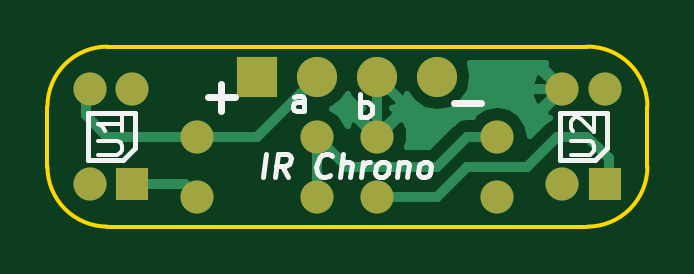
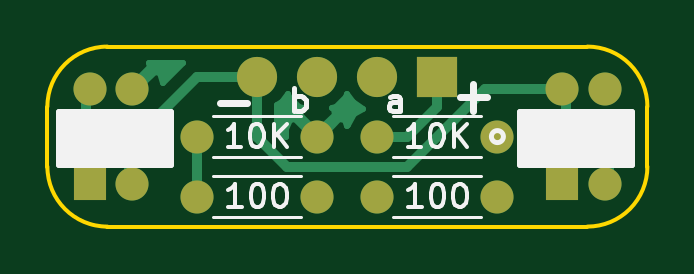
Circuit board: 7 layer files. Board 25.4 x 7.6 mm.
- bottom_copper: project-B.Cu.gbl (5463 bytes)
- bottom_mask: project-B.Mask.gbs (985 bytes)
- bottom_silk: project-B.SilkS.gbo (6730 bytes)
- outline: project-Edge.Cuts.gko (799 bytes)
- top_copper: project-F.Cu.gtl (7143 bytes)
- top_mask: project-F.Mask.gts (985 bytes)
- top_silk: project-F.SilkS.gto (5131 bytes)

=== bottom_copper: project-B.Cu.gbl ===
G04 #@! TF.FileFunction,Copper,L2,Bot,Signal*
%FSLAX46Y46*%
G04 Gerber Fmt 4.6, Leading zero omitted, Abs format (unit mm)*
G04 Created by KiCad (PCBNEW 4.0.7) date 04/11/19 21:18:09*
%MOMM*%
%LPD*%
G01*
G04 APERTURE LIST*
%ADD10C,0.100000*%
%ADD11R,1.700000X1.700000*%
%ADD12O,1.700000X1.700000*%
%ADD13C,1.400000*%
%ADD14O,1.400000X1.400000*%
%ADD15R,1.400000X1.400000*%
%ADD16C,0.406400*%
%ADD17C,0.254000*%
G04 APERTURE END LIST*
D10*
D11*
X149860000Y-104140000D03*
D12*
X152400000Y-104140000D03*
X154940000Y-104140000D03*
X157480000Y-104140000D03*
D13*
X154940000Y-109220000D03*
D14*
X160020000Y-109220000D03*
D13*
X154940000Y-106680000D03*
D14*
X160020000Y-106680000D03*
D15*
X144570000Y-108680000D03*
D13*
X144570000Y-104680000D03*
X142770000Y-104680000D03*
X142770000Y-108680000D03*
X147320000Y-109220000D03*
D14*
X152400000Y-109220000D03*
D13*
X147320000Y-106680000D03*
D14*
X152400000Y-106680000D03*
D15*
X164570000Y-108680000D03*
D13*
X164570000Y-104680000D03*
X162770000Y-104680000D03*
X162770000Y-108680000D03*
D16*
X152400000Y-106680000D02*
X151130000Y-106680000D01*
X149860000Y-105410000D02*
X149860000Y-104140000D01*
X151130000Y-106680000D02*
X149860000Y-105410000D01*
X160020000Y-106680000D02*
X160020000Y-109220000D01*
X144410000Y-104680000D02*
X147860000Y-104680000D01*
X157480000Y-106680000D02*
X157480000Y-104140000D01*
X156210000Y-107950000D02*
X157480000Y-106680000D01*
X151130000Y-107950000D02*
X156210000Y-107950000D01*
X147860000Y-104680000D02*
X151130000Y-107950000D01*
X142610000Y-108680000D02*
X142610000Y-107580000D01*
X144410000Y-105780000D02*
X144410000Y-104680000D01*
X142610000Y-107580000D02*
X144410000Y-105780000D01*
X162930000Y-108680000D02*
X162930000Y-107050000D01*
X162930000Y-107050000D02*
X160020000Y-104140000D01*
X160020000Y-104140000D02*
X157480000Y-104140000D01*
X164730000Y-104680000D02*
X164730000Y-105780000D01*
X162930000Y-107580000D02*
X162930000Y-108680000D01*
X164730000Y-105780000D02*
X162930000Y-107580000D01*
D17*
G36*
X156429946Y-105219147D02*
X156641800Y-105360703D01*
X156641800Y-106332806D01*
X156277868Y-106696738D01*
X156258664Y-106342560D01*
X156111042Y-105986169D01*
X155875275Y-105924331D01*
X155119605Y-106680000D01*
X155133748Y-106694142D01*
X154954143Y-106873748D01*
X154940000Y-106859605D01*
X154925858Y-106873748D01*
X154746252Y-106694142D01*
X154760395Y-106680000D01*
X154004725Y-105924331D01*
X153768958Y-105986169D01*
X153675783Y-106250810D01*
X153659533Y-106169118D01*
X153370142Y-105736012D01*
X153023325Y-105504277D01*
X153450054Y-105219147D01*
X153677702Y-104878447D01*
X153744817Y-105021358D01*
X154173076Y-105411645D01*
X154327095Y-105475438D01*
X154246169Y-105508958D01*
X154184331Y-105744725D01*
X154940000Y-106500395D01*
X155695669Y-105744725D01*
X155633831Y-105508958D01*
X155546344Y-105478155D01*
X155706924Y-105411645D01*
X156135183Y-105021358D01*
X156202298Y-104878447D01*
X156429946Y-105219147D01*
X156429946Y-105219147D01*
G37*
X156429946Y-105219147D02*
X156641800Y-105360703D01*
X156641800Y-106332806D01*
X156277868Y-106696738D01*
X156258664Y-106342560D01*
X156111042Y-105986169D01*
X155875275Y-105924331D01*
X155119605Y-106680000D01*
X155133748Y-106694142D01*
X154954143Y-106873748D01*
X154940000Y-106859605D01*
X154925858Y-106873748D01*
X154746252Y-106694142D01*
X154760395Y-106680000D01*
X154004725Y-105924331D01*
X153768958Y-105986169D01*
X153675783Y-106250810D01*
X153659533Y-106169118D01*
X153370142Y-105736012D01*
X153023325Y-105504277D01*
X153450054Y-105219147D01*
X153677702Y-104878447D01*
X153744817Y-105021358D01*
X154173076Y-105411645D01*
X154327095Y-105475438D01*
X154246169Y-105508958D01*
X154184331Y-105744725D01*
X154940000Y-106500395D01*
X155695669Y-105744725D01*
X155633831Y-105508958D01*
X155546344Y-105478155D01*
X155706924Y-105411645D01*
X156135183Y-105021358D01*
X156202298Y-104878447D01*
X156429946Y-105219147D01*
G36*
X162014331Y-103744725D02*
X162770000Y-104500395D01*
X162784142Y-104486252D01*
X162963748Y-104665858D01*
X162949605Y-104680000D01*
X162963748Y-104694143D01*
X162784142Y-104873748D01*
X162770000Y-104859605D01*
X162755858Y-104873748D01*
X162576252Y-104694142D01*
X162590395Y-104680000D01*
X161834725Y-103924331D01*
X161598958Y-103986169D01*
X161456416Y-104391022D01*
X160645394Y-103580000D01*
X162057536Y-103580000D01*
X162014331Y-103744725D01*
X162014331Y-103744725D01*
G37*
X162014331Y-103744725D02*
X162770000Y-104500395D01*
X162784142Y-104486252D01*
X162963748Y-104665858D01*
X162949605Y-104680000D01*
X162963748Y-104694143D01*
X162784142Y-104873748D01*
X162770000Y-104859605D01*
X162755858Y-104873748D01*
X162576252Y-104694142D01*
X162590395Y-104680000D01*
X161834725Y-103924331D01*
X161598958Y-103986169D01*
X161456416Y-104391022D01*
X160645394Y-103580000D01*
X162057536Y-103580000D01*
X162014331Y-103744725D01*
G36*
X155067000Y-104013000D02*
X155087000Y-104013000D01*
X155087000Y-104267000D01*
X155067000Y-104267000D01*
X155067000Y-104287000D01*
X154813000Y-104287000D01*
X154813000Y-104267000D01*
X154793000Y-104267000D01*
X154793000Y-104013000D01*
X154813000Y-104013000D01*
X154813000Y-103993000D01*
X155067000Y-103993000D01*
X155067000Y-104013000D01*
X155067000Y-104013000D01*
G37*
X155067000Y-104013000D02*
X155087000Y-104013000D01*
X155087000Y-104267000D01*
X155067000Y-104267000D01*
X155067000Y-104287000D01*
X154813000Y-104287000D01*
X154813000Y-104267000D01*
X154793000Y-104267000D01*
X154793000Y-104013000D01*
X154813000Y-104013000D01*
X154813000Y-103993000D01*
X155067000Y-103993000D01*
X155067000Y-104013000D01*
M02*

=== bottom_mask: project-B.Mask.gbs ===
G04 #@! TF.FileFunction,Soldermask,Bot*
%FSLAX46Y46*%
G04 Gerber Fmt 4.6, Leading zero omitted, Abs format (unit mm)*
G04 Created by KiCad (PCBNEW 4.0.7) date 04/11/19 21:18:09*
%MOMM*%
%LPD*%
G01*
G04 APERTURE LIST*
%ADD10C,0.100000*%
%ADD11R,1.700000X1.700000*%
%ADD12O,1.700000X1.700000*%
%ADD13C,1.400000*%
%ADD14O,1.400000X1.400000*%
%ADD15R,1.400000X1.400000*%
G04 APERTURE END LIST*
D10*
D11*
X149860000Y-104140000D03*
D12*
X152400000Y-104140000D03*
X154940000Y-104140000D03*
X157480000Y-104140000D03*
D13*
X154940000Y-109220000D03*
D14*
X160020000Y-109220000D03*
D13*
X154940000Y-106680000D03*
D14*
X160020000Y-106680000D03*
D15*
X144570000Y-108680000D03*
D13*
X144570000Y-104680000D03*
X142770000Y-104680000D03*
X142770000Y-108680000D03*
X147320000Y-109220000D03*
D14*
X152400000Y-109220000D03*
D13*
X147320000Y-106680000D03*
D14*
X152400000Y-106680000D03*
D15*
X164570000Y-108680000D03*
D13*
X164570000Y-104680000D03*
X162770000Y-104680000D03*
X162770000Y-108680000D03*
M02*

=== bottom_silk: project-B.SilkS.gbo ===
G04 #@! TF.FileFunction,Legend,Bot*
%FSLAX46Y46*%
G04 Gerber Fmt 4.6, Leading zero omitted, Abs format (unit mm)*
G04 Created by KiCad (PCBNEW 4.0.7) date 04/11/19 21:18:09*
%MOMM*%
%LPD*%
G01*
G04 APERTURE LIST*
%ADD10C,0.100000*%
%ADD11C,0.200000*%
%ADD12C,0.300000*%
%ADD13C,0.120000*%
%ADD14C,0.150000*%
%ADD15C,0.254000*%
G04 APERTURE END LIST*
D10*
D11*
X155916286Y-105608381D02*
X155916286Y-104608381D01*
X155916286Y-104989333D02*
X155821048Y-104941714D01*
X155630571Y-104941714D01*
X155535333Y-104989333D01*
X155487714Y-105036952D01*
X155440095Y-105132190D01*
X155440095Y-105417905D01*
X155487714Y-105513143D01*
X155535333Y-105560762D01*
X155630571Y-105608381D01*
X155821048Y-105608381D01*
X155916286Y-105560762D01*
X147574000Y-106680000D02*
G75*
G03X147574000Y-106680000I-254000J0D01*
G01*
D12*
X159067428Y-105263143D02*
X157924571Y-105263143D01*
D11*
X151423714Y-105608381D02*
X151423714Y-105084571D01*
X151471333Y-104989333D01*
X151566571Y-104941714D01*
X151757048Y-104941714D01*
X151852286Y-104989333D01*
X151423714Y-105560762D02*
X151518952Y-105608381D01*
X151757048Y-105608381D01*
X151852286Y-105560762D01*
X151899905Y-105465524D01*
X151899905Y-105370286D01*
X151852286Y-105275048D01*
X151757048Y-105227429D01*
X151518952Y-105227429D01*
X151423714Y-105179810D01*
D12*
X148907428Y-105009143D02*
X147764571Y-105009143D01*
X148336000Y-105580571D02*
X148336000Y-104437714D01*
D13*
X155620000Y-110080000D02*
X159340000Y-110080000D01*
X155620000Y-108360000D02*
X159340000Y-108360000D01*
X155620000Y-107540000D02*
X159340000Y-107540000D01*
X155620000Y-105820000D02*
X159340000Y-105820000D01*
X148000000Y-110080000D02*
X151720000Y-110080000D01*
X148000000Y-108360000D02*
X151720000Y-108360000D01*
X148000000Y-107540000D02*
X151720000Y-107540000D01*
X148000000Y-105820000D02*
X151720000Y-105820000D01*
D14*
X158146666Y-109672381D02*
X158718095Y-109672381D01*
X158432381Y-109672381D02*
X158432381Y-108672381D01*
X158527619Y-108815238D01*
X158622857Y-108910476D01*
X158718095Y-108958095D01*
X157527619Y-108672381D02*
X157432380Y-108672381D01*
X157337142Y-108720000D01*
X157289523Y-108767619D01*
X157241904Y-108862857D01*
X157194285Y-109053333D01*
X157194285Y-109291429D01*
X157241904Y-109481905D01*
X157289523Y-109577143D01*
X157337142Y-109624762D01*
X157432380Y-109672381D01*
X157527619Y-109672381D01*
X157622857Y-109624762D01*
X157670476Y-109577143D01*
X157718095Y-109481905D01*
X157765714Y-109291429D01*
X157765714Y-109053333D01*
X157718095Y-108862857D01*
X157670476Y-108767619D01*
X157622857Y-108720000D01*
X157527619Y-108672381D01*
X156575238Y-108672381D02*
X156479999Y-108672381D01*
X156384761Y-108720000D01*
X156337142Y-108767619D01*
X156289523Y-108862857D01*
X156241904Y-109053333D01*
X156241904Y-109291429D01*
X156289523Y-109481905D01*
X156337142Y-109577143D01*
X156384761Y-109624762D01*
X156479999Y-109672381D01*
X156575238Y-109672381D01*
X156670476Y-109624762D01*
X156718095Y-109577143D01*
X156765714Y-109481905D01*
X156813333Y-109291429D01*
X156813333Y-109053333D01*
X156765714Y-108862857D01*
X156718095Y-108767619D01*
X156670476Y-108720000D01*
X156575238Y-108672381D01*
X158170476Y-107132381D02*
X158741905Y-107132381D01*
X158456191Y-107132381D02*
X158456191Y-106132381D01*
X158551429Y-106275238D01*
X158646667Y-106370476D01*
X158741905Y-106418095D01*
X157551429Y-106132381D02*
X157456190Y-106132381D01*
X157360952Y-106180000D01*
X157313333Y-106227619D01*
X157265714Y-106322857D01*
X157218095Y-106513333D01*
X157218095Y-106751429D01*
X157265714Y-106941905D01*
X157313333Y-107037143D01*
X157360952Y-107084762D01*
X157456190Y-107132381D01*
X157551429Y-107132381D01*
X157646667Y-107084762D01*
X157694286Y-107037143D01*
X157741905Y-106941905D01*
X157789524Y-106751429D01*
X157789524Y-106513333D01*
X157741905Y-106322857D01*
X157694286Y-106227619D01*
X157646667Y-106180000D01*
X157551429Y-106132381D01*
X156789524Y-107132381D02*
X156789524Y-106132381D01*
X156218095Y-107132381D02*
X156646667Y-106560952D01*
X156218095Y-106132381D02*
X156789524Y-106703810D01*
X150526666Y-109672381D02*
X151098095Y-109672381D01*
X150812381Y-109672381D02*
X150812381Y-108672381D01*
X150907619Y-108815238D01*
X151002857Y-108910476D01*
X151098095Y-108958095D01*
X149907619Y-108672381D02*
X149812380Y-108672381D01*
X149717142Y-108720000D01*
X149669523Y-108767619D01*
X149621904Y-108862857D01*
X149574285Y-109053333D01*
X149574285Y-109291429D01*
X149621904Y-109481905D01*
X149669523Y-109577143D01*
X149717142Y-109624762D01*
X149812380Y-109672381D01*
X149907619Y-109672381D01*
X150002857Y-109624762D01*
X150050476Y-109577143D01*
X150098095Y-109481905D01*
X150145714Y-109291429D01*
X150145714Y-109053333D01*
X150098095Y-108862857D01*
X150050476Y-108767619D01*
X150002857Y-108720000D01*
X149907619Y-108672381D01*
X148955238Y-108672381D02*
X148859999Y-108672381D01*
X148764761Y-108720000D01*
X148717142Y-108767619D01*
X148669523Y-108862857D01*
X148621904Y-109053333D01*
X148621904Y-109291429D01*
X148669523Y-109481905D01*
X148717142Y-109577143D01*
X148764761Y-109624762D01*
X148859999Y-109672381D01*
X148955238Y-109672381D01*
X149050476Y-109624762D01*
X149098095Y-109577143D01*
X149145714Y-109481905D01*
X149193333Y-109291429D01*
X149193333Y-109053333D01*
X149145714Y-108862857D01*
X149098095Y-108767619D01*
X149050476Y-108720000D01*
X148955238Y-108672381D01*
X150550476Y-107132381D02*
X151121905Y-107132381D01*
X150836191Y-107132381D02*
X150836191Y-106132381D01*
X150931429Y-106275238D01*
X151026667Y-106370476D01*
X151121905Y-106418095D01*
X149931429Y-106132381D02*
X149836190Y-106132381D01*
X149740952Y-106180000D01*
X149693333Y-106227619D01*
X149645714Y-106322857D01*
X149598095Y-106513333D01*
X149598095Y-106751429D01*
X149645714Y-106941905D01*
X149693333Y-107037143D01*
X149740952Y-107084762D01*
X149836190Y-107132381D01*
X149931429Y-107132381D01*
X150026667Y-107084762D01*
X150074286Y-107037143D01*
X150121905Y-106941905D01*
X150169524Y-106751429D01*
X150169524Y-106513333D01*
X150121905Y-106322857D01*
X150074286Y-106227619D01*
X150026667Y-106180000D01*
X149931429Y-106132381D01*
X149169524Y-107132381D02*
X149169524Y-106132381D01*
X148598095Y-107132381D02*
X149026667Y-106560952D01*
X148598095Y-106132381D02*
X149169524Y-106703810D01*
D15*
G36*
X146373000Y-107873000D02*
X141627000Y-107873000D01*
X141627000Y-105627000D01*
X146373000Y-105627000D01*
X146373000Y-107873000D01*
X146373000Y-107873000D01*
G37*
X146373000Y-107873000D02*
X141627000Y-107873000D01*
X141627000Y-105627000D01*
X146373000Y-105627000D01*
X146373000Y-107873000D01*
G36*
X165873000Y-107873000D02*
X161127000Y-107873000D01*
X161127000Y-105627000D01*
X165873000Y-105627000D01*
X165873000Y-107873000D01*
X165873000Y-107873000D01*
G37*
X165873000Y-107873000D02*
X161127000Y-107873000D01*
X161127000Y-105627000D01*
X165873000Y-105627000D01*
X165873000Y-107873000D01*
M02*

=== outline: project-Edge.Cuts.gko ===
G04 #@! TF.FileFunction,Profile,NP*
%FSLAX46Y46*%
G04 Gerber Fmt 4.6, Leading zero omitted, Abs format (unit mm)*
G04 Created by KiCad (PCBNEW 4.0.7) date 04/11/19 21:18:09*
%MOMM*%
%LPD*%
G01*
G04 APERTURE LIST*
%ADD10C,0.100000*%
%ADD11C,0.150000*%
G04 APERTURE END LIST*
D10*
D11*
X140970000Y-105410000D02*
X140970000Y-107950000D01*
X166370000Y-105410000D02*
X166370000Y-107950000D01*
X143510000Y-102870000D02*
X163830000Y-102870000D01*
X143510000Y-110490000D02*
X163830000Y-110490000D01*
X143510000Y-102870000D02*
G75*
G03X140970000Y-105410000I0J-2540000D01*
G01*
X140970000Y-107950000D02*
G75*
G03X143510000Y-110490000I2540000J0D01*
G01*
X163830000Y-110490000D02*
G75*
G03X166370000Y-107950000I0J2540000D01*
G01*
X166370000Y-105410000D02*
G75*
G03X163830000Y-102870000I-2540000J0D01*
G01*
M02*

=== top_copper: project-F.Cu.gtl ===
G04 #@! TF.FileFunction,Copper,L1,Top,Signal*
%FSLAX46Y46*%
G04 Gerber Fmt 4.6, Leading zero omitted, Abs format (unit mm)*
G04 Created by KiCad (PCBNEW 4.0.7) date 04/11/19 21:18:09*
%MOMM*%
%LPD*%
G01*
G04 APERTURE LIST*
%ADD10C,0.100000*%
%ADD11R,1.700000X1.700000*%
%ADD12O,1.700000X1.700000*%
%ADD13C,1.400000*%
%ADD14O,1.400000X1.400000*%
%ADD15R,1.400000X1.400000*%
%ADD16C,0.406400*%
%ADD17C,0.254000*%
G04 APERTURE END LIST*
D10*
D11*
X149860000Y-104140000D03*
D12*
X152400000Y-104140000D03*
X154940000Y-104140000D03*
X157480000Y-104140000D03*
D13*
X154940000Y-109220000D03*
D14*
X160020000Y-109220000D03*
D13*
X154940000Y-106680000D03*
D14*
X160020000Y-106680000D03*
D15*
X144570000Y-108680000D03*
D13*
X144570000Y-104680000D03*
X142770000Y-104680000D03*
X142770000Y-108680000D03*
X147320000Y-109220000D03*
D14*
X152400000Y-109220000D03*
D13*
X147320000Y-106680000D03*
D14*
X152400000Y-106680000D03*
D15*
X164570000Y-108680000D03*
D13*
X164570000Y-104680000D03*
X162770000Y-104680000D03*
X162770000Y-108680000D03*
D16*
X152400000Y-106680000D02*
X153670000Y-107950000D01*
X158750000Y-106680000D02*
X160020000Y-106680000D01*
X157480000Y-107950000D02*
X158750000Y-106680000D01*
X156210000Y-107950000D02*
X157480000Y-107950000D01*
X153670000Y-107950000D02*
X156210000Y-107950000D01*
X152400000Y-106680000D02*
X152400000Y-109220000D01*
X147320000Y-106680000D02*
X149860000Y-106680000D01*
X149860000Y-106680000D02*
X152400000Y-104140000D01*
X142610000Y-104680000D02*
X142610000Y-105780000D01*
X143510000Y-106680000D02*
X147320000Y-106680000D01*
X142610000Y-105780000D02*
X143510000Y-106680000D01*
X154940000Y-104140000D02*
X154940000Y-106680000D01*
X154940000Y-104140000D02*
X156845000Y-106045000D01*
X159480000Y-104680000D02*
X162930000Y-104680000D01*
X158115000Y-106045000D02*
X159480000Y-104680000D01*
X156845000Y-106045000D02*
X158115000Y-106045000D01*
X144410000Y-108680000D02*
X146780000Y-108680000D01*
X146780000Y-108680000D02*
X147320000Y-109220000D01*
X154940000Y-109220000D02*
X157480000Y-109220000D01*
X157480000Y-109220000D02*
X158750000Y-107950000D01*
X158750000Y-107950000D02*
X161290000Y-107950000D01*
X161290000Y-107950000D02*
X162560000Y-106680000D01*
X162560000Y-106680000D02*
X163830000Y-106680000D01*
X163830000Y-106680000D02*
X164730000Y-107580000D01*
X164730000Y-107580000D02*
X164730000Y-108680000D01*
D17*
G36*
X162014331Y-103744725D02*
X162770000Y-104500395D01*
X162784142Y-104486252D01*
X162963748Y-104665858D01*
X162949605Y-104680000D01*
X162963748Y-104694143D01*
X162784142Y-104873748D01*
X162770000Y-104859605D01*
X162014331Y-105615275D01*
X162076169Y-105851042D01*
X162236440Y-105907471D01*
X161967303Y-106087303D01*
X161380068Y-106674538D01*
X161279533Y-106169118D01*
X160990142Y-105736012D01*
X160557036Y-105446621D01*
X160046154Y-105345000D01*
X159993846Y-105345000D01*
X159482964Y-105446621D01*
X159049858Y-105736012D01*
X158979173Y-105841800D01*
X158750000Y-105841800D01*
X158429234Y-105905604D01*
X158157303Y-106087303D01*
X157132806Y-107111800D01*
X156203299Y-107111800D01*
X156287419Y-106872878D01*
X156258664Y-106342560D01*
X156111042Y-105986169D01*
X155875275Y-105924331D01*
X155119605Y-106680000D01*
X155133748Y-106694142D01*
X154954143Y-106873748D01*
X154940000Y-106859605D01*
X154925858Y-106873748D01*
X154746252Y-106694142D01*
X154760395Y-106680000D01*
X154004725Y-105924331D01*
X153768958Y-105986169D01*
X153675783Y-106250810D01*
X153659533Y-106169118D01*
X153370142Y-105736012D01*
X153023325Y-105504277D01*
X153450054Y-105219147D01*
X153677702Y-104878447D01*
X153744817Y-105021358D01*
X154173076Y-105411645D01*
X154327095Y-105475438D01*
X154246169Y-105508958D01*
X154184331Y-105744725D01*
X154940000Y-106500395D01*
X155695669Y-105744725D01*
X155633831Y-105508958D01*
X155546344Y-105478155D01*
X155706924Y-105411645D01*
X156135183Y-105021358D01*
X156202298Y-104878447D01*
X156429946Y-105219147D01*
X156911715Y-105541054D01*
X157480000Y-105654093D01*
X158048285Y-105541054D01*
X158530054Y-105219147D01*
X158851961Y-104737378D01*
X158901740Y-104487122D01*
X161422581Y-104487122D01*
X161451336Y-105017440D01*
X161598958Y-105373831D01*
X161834725Y-105435669D01*
X162590395Y-104680000D01*
X161834725Y-103924331D01*
X161598958Y-103986169D01*
X161422581Y-104487122D01*
X158901740Y-104487122D01*
X158965000Y-104169093D01*
X158965000Y-104110907D01*
X158859396Y-103580000D01*
X162057536Y-103580000D01*
X162014331Y-103744725D01*
X162014331Y-103744725D01*
G37*
X162014331Y-103744725D02*
X162770000Y-104500395D01*
X162784142Y-104486252D01*
X162963748Y-104665858D01*
X162949605Y-104680000D01*
X162963748Y-104694143D01*
X162784142Y-104873748D01*
X162770000Y-104859605D01*
X162014331Y-105615275D01*
X162076169Y-105851042D01*
X162236440Y-105907471D01*
X161967303Y-106087303D01*
X161380068Y-106674538D01*
X161279533Y-106169118D01*
X160990142Y-105736012D01*
X160557036Y-105446621D01*
X160046154Y-105345000D01*
X159993846Y-105345000D01*
X159482964Y-105446621D01*
X159049858Y-105736012D01*
X158979173Y-105841800D01*
X158750000Y-105841800D01*
X158429234Y-105905604D01*
X158157303Y-106087303D01*
X157132806Y-107111800D01*
X156203299Y-107111800D01*
X156287419Y-106872878D01*
X156258664Y-106342560D01*
X156111042Y-105986169D01*
X155875275Y-105924331D01*
X155119605Y-106680000D01*
X155133748Y-106694142D01*
X154954143Y-106873748D01*
X154940000Y-106859605D01*
X154925858Y-106873748D01*
X154746252Y-106694142D01*
X154760395Y-106680000D01*
X154004725Y-105924331D01*
X153768958Y-105986169D01*
X153675783Y-106250810D01*
X153659533Y-106169118D01*
X153370142Y-105736012D01*
X153023325Y-105504277D01*
X153450054Y-105219147D01*
X153677702Y-104878447D01*
X153744817Y-105021358D01*
X154173076Y-105411645D01*
X154327095Y-105475438D01*
X154246169Y-105508958D01*
X154184331Y-105744725D01*
X154940000Y-106500395D01*
X155695669Y-105744725D01*
X155633831Y-105508958D01*
X155546344Y-105478155D01*
X155706924Y-105411645D01*
X156135183Y-105021358D01*
X156202298Y-104878447D01*
X156429946Y-105219147D01*
X156911715Y-105541054D01*
X157480000Y-105654093D01*
X158048285Y-105541054D01*
X158530054Y-105219147D01*
X158851961Y-104737378D01*
X158901740Y-104487122D01*
X161422581Y-104487122D01*
X161451336Y-105017440D01*
X161598958Y-105373831D01*
X161834725Y-105435669D01*
X162590395Y-104680000D01*
X161834725Y-103924331D01*
X161598958Y-103986169D01*
X161422581Y-104487122D01*
X158901740Y-104487122D01*
X158965000Y-104169093D01*
X158965000Y-104110907D01*
X158859396Y-103580000D01*
X162057536Y-103580000D01*
X162014331Y-103744725D01*
G36*
X155067000Y-104013000D02*
X155087000Y-104013000D01*
X155087000Y-104267000D01*
X155067000Y-104267000D01*
X155067000Y-104287000D01*
X154813000Y-104287000D01*
X154813000Y-104267000D01*
X154793000Y-104267000D01*
X154793000Y-104013000D01*
X154813000Y-104013000D01*
X154813000Y-103993000D01*
X155067000Y-103993000D01*
X155067000Y-104013000D01*
X155067000Y-104013000D01*
G37*
X155067000Y-104013000D02*
X155087000Y-104013000D01*
X155087000Y-104267000D01*
X155067000Y-104267000D01*
X155067000Y-104287000D01*
X154813000Y-104287000D01*
X154813000Y-104267000D01*
X154793000Y-104267000D01*
X154793000Y-104013000D01*
X154813000Y-104013000D01*
X154813000Y-103993000D01*
X155067000Y-103993000D01*
X155067000Y-104013000D01*
M02*

=== top_mask: project-F.Mask.gts ===
G04 #@! TF.FileFunction,Soldermask,Top*
%FSLAX46Y46*%
G04 Gerber Fmt 4.6, Leading zero omitted, Abs format (unit mm)*
G04 Created by KiCad (PCBNEW 4.0.7) date 04/11/19 21:18:09*
%MOMM*%
%LPD*%
G01*
G04 APERTURE LIST*
%ADD10C,0.100000*%
%ADD11R,1.700000X1.700000*%
%ADD12O,1.700000X1.700000*%
%ADD13C,1.400000*%
%ADD14O,1.400000X1.400000*%
%ADD15R,1.400000X1.400000*%
G04 APERTURE END LIST*
D10*
D11*
X149860000Y-104140000D03*
D12*
X152400000Y-104140000D03*
X154940000Y-104140000D03*
X157480000Y-104140000D03*
D13*
X154940000Y-109220000D03*
D14*
X160020000Y-109220000D03*
D13*
X154940000Y-106680000D03*
D14*
X160020000Y-106680000D03*
D15*
X144570000Y-108680000D03*
D13*
X144570000Y-104680000D03*
X142770000Y-104680000D03*
X142770000Y-108680000D03*
X147320000Y-109220000D03*
D14*
X152400000Y-109220000D03*
D13*
X147320000Y-106680000D03*
D14*
X152400000Y-106680000D03*
D15*
X164570000Y-108680000D03*
D13*
X164570000Y-104680000D03*
X162770000Y-104680000D03*
X162770000Y-108680000D03*
M02*

=== top_silk: project-F.SilkS.gto ===
G04 #@! TF.FileFunction,Legend,Top*
%FSLAX46Y46*%
G04 Gerber Fmt 4.6, Leading zero omitted, Abs format (unit mm)*
G04 Created by KiCad (PCBNEW 4.0.7) date 04/11/19 21:18:09*
%MOMM*%
%LPD*%
G01*
G04 APERTURE LIST*
%ADD10C,0.100000*%
%ADD11C,0.300000*%
%ADD12C,0.200000*%
%ADD13C,0.150000*%
G04 APERTURE END LIST*
D10*
D11*
X158178572Y-105263143D02*
X159321429Y-105263143D01*
D12*
X154217714Y-105862381D02*
X154217714Y-104862381D01*
X154217714Y-105243333D02*
X154312952Y-105195714D01*
X154503429Y-105195714D01*
X154598667Y-105243333D01*
X154646286Y-105290952D01*
X154693905Y-105386190D01*
X154693905Y-105671905D01*
X154646286Y-105767143D01*
X154598667Y-105814762D01*
X154503429Y-105862381D01*
X154312952Y-105862381D01*
X154217714Y-105814762D01*
X151852286Y-105608381D02*
X151852286Y-105084571D01*
X151804667Y-104989333D01*
X151709429Y-104941714D01*
X151518952Y-104941714D01*
X151423714Y-104989333D01*
X151852286Y-105560762D02*
X151757048Y-105608381D01*
X151518952Y-105608381D01*
X151423714Y-105560762D01*
X151376095Y-105465524D01*
X151376095Y-105370286D01*
X151423714Y-105275048D01*
X151518952Y-105227429D01*
X151757048Y-105227429D01*
X151852286Y-105179810D01*
D11*
X147764572Y-105009143D02*
X148907429Y-105009143D01*
X148336000Y-105580571D02*
X148336000Y-104437714D01*
D12*
X150113452Y-108402381D02*
X150238452Y-107402381D01*
X151161071Y-108402381D02*
X150887261Y-107926190D01*
X150589642Y-108402381D02*
X150714642Y-107402381D01*
X151095595Y-107402381D01*
X151184881Y-107450000D01*
X151226548Y-107497619D01*
X151262262Y-107592857D01*
X151244405Y-107735714D01*
X151184881Y-107830952D01*
X151131310Y-107878571D01*
X151030119Y-107926190D01*
X150649166Y-107926190D01*
X152934881Y-108307143D02*
X152881310Y-108354762D01*
X152732500Y-108402381D01*
X152637262Y-108402381D01*
X152500357Y-108354762D01*
X152417024Y-108259524D01*
X152381309Y-108164286D01*
X152357500Y-107973810D01*
X152375357Y-107830952D01*
X152446786Y-107640476D01*
X152506309Y-107545238D01*
X152613452Y-107450000D01*
X152762262Y-107402381D01*
X152857500Y-107402381D01*
X152994405Y-107450000D01*
X153036072Y-107497619D01*
X153351547Y-108402381D02*
X153476547Y-107402381D01*
X153780119Y-108402381D02*
X153845596Y-107878571D01*
X153809881Y-107783333D01*
X153720596Y-107735714D01*
X153577738Y-107735714D01*
X153476547Y-107783333D01*
X153422976Y-107830952D01*
X154256309Y-108402381D02*
X154339643Y-107735714D01*
X154315833Y-107926190D02*
X154375357Y-107830952D01*
X154428928Y-107783333D01*
X154530119Y-107735714D01*
X154625358Y-107735714D01*
X155018214Y-108402381D02*
X154928929Y-108354762D01*
X154887262Y-108307143D01*
X154851548Y-108211905D01*
X154887262Y-107926190D01*
X154946786Y-107830952D01*
X155000357Y-107783333D01*
X155101548Y-107735714D01*
X155244406Y-107735714D01*
X155333691Y-107783333D01*
X155375358Y-107830952D01*
X155411072Y-107926190D01*
X155375358Y-108211905D01*
X155315834Y-108307143D01*
X155262263Y-108354762D01*
X155161072Y-108402381D01*
X155018214Y-108402381D01*
X155863453Y-107735714D02*
X155780119Y-108402381D01*
X155851548Y-107830952D02*
X155905119Y-107783333D01*
X156006310Y-107735714D01*
X156149168Y-107735714D01*
X156238453Y-107783333D01*
X156274168Y-107878571D01*
X156208691Y-108402381D01*
X156827738Y-108402381D02*
X156738453Y-108354762D01*
X156696786Y-108307143D01*
X156661072Y-108211905D01*
X156696786Y-107926190D01*
X156756310Y-107830952D01*
X156809881Y-107783333D01*
X156911072Y-107735714D01*
X157053930Y-107735714D01*
X157143215Y-107783333D01*
X157184882Y-107830952D01*
X157220596Y-107926190D01*
X157184882Y-108211905D01*
X157125358Y-108307143D01*
X157071787Y-108354762D01*
X156970596Y-108402381D01*
X156827738Y-108402381D01*
X142670000Y-105680000D02*
X144670000Y-105680000D01*
X144670000Y-105680000D02*
X144670000Y-107180000D01*
X144670000Y-107180000D02*
X144170000Y-107680000D01*
X144170000Y-107680000D02*
X142670000Y-107680000D01*
X142670000Y-107680000D02*
X142670000Y-105680000D01*
X162670000Y-105680000D02*
X164670000Y-105680000D01*
X164670000Y-105680000D02*
X164670000Y-107180000D01*
X164670000Y-107180000D02*
X164170000Y-107680000D01*
X164170000Y-107680000D02*
X162670000Y-107680000D01*
X162670000Y-107680000D02*
X162670000Y-105680000D01*
D13*
X143122381Y-107441905D02*
X143931905Y-107441905D01*
X144027143Y-107394286D01*
X144074762Y-107346667D01*
X144122381Y-107251429D01*
X144122381Y-107060952D01*
X144074762Y-106965714D01*
X144027143Y-106918095D01*
X143931905Y-106870476D01*
X143122381Y-106870476D01*
X144122381Y-105870476D02*
X144122381Y-106441905D01*
X144122381Y-106156191D02*
X143122381Y-106156191D01*
X143265238Y-106251429D01*
X143360476Y-106346667D01*
X143408095Y-106441905D01*
X163122381Y-107441905D02*
X163931905Y-107441905D01*
X164027143Y-107394286D01*
X164074762Y-107346667D01*
X164122381Y-107251429D01*
X164122381Y-107060952D01*
X164074762Y-106965714D01*
X164027143Y-106918095D01*
X163931905Y-106870476D01*
X163122381Y-106870476D01*
X163217619Y-106441905D02*
X163170000Y-106394286D01*
X163122381Y-106299048D01*
X163122381Y-106060952D01*
X163170000Y-105965714D01*
X163217619Y-105918095D01*
X163312857Y-105870476D01*
X163408095Y-105870476D01*
X163550952Y-105918095D01*
X164122381Y-106489524D01*
X164122381Y-105870476D01*
M02*

